2-way image classification set "Dataset" from GitHub (FieldRoboticsLab/Dataset-for-Indoor-Surface-Classification); label vocabulary: carpet, wood.

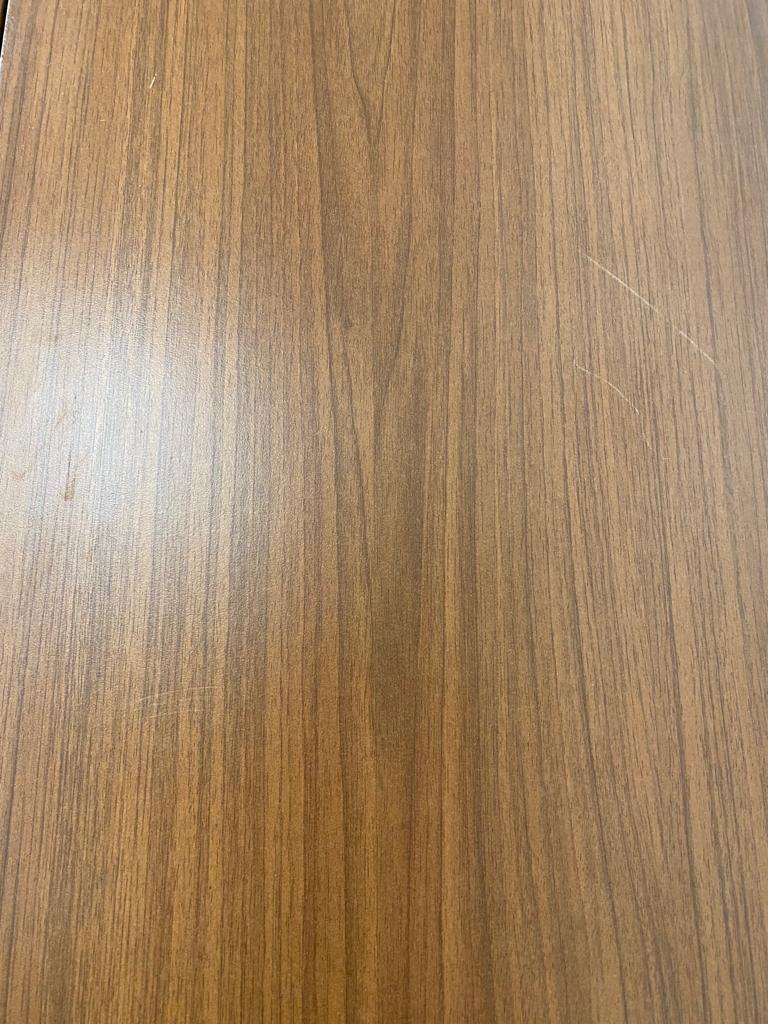
Label: wood

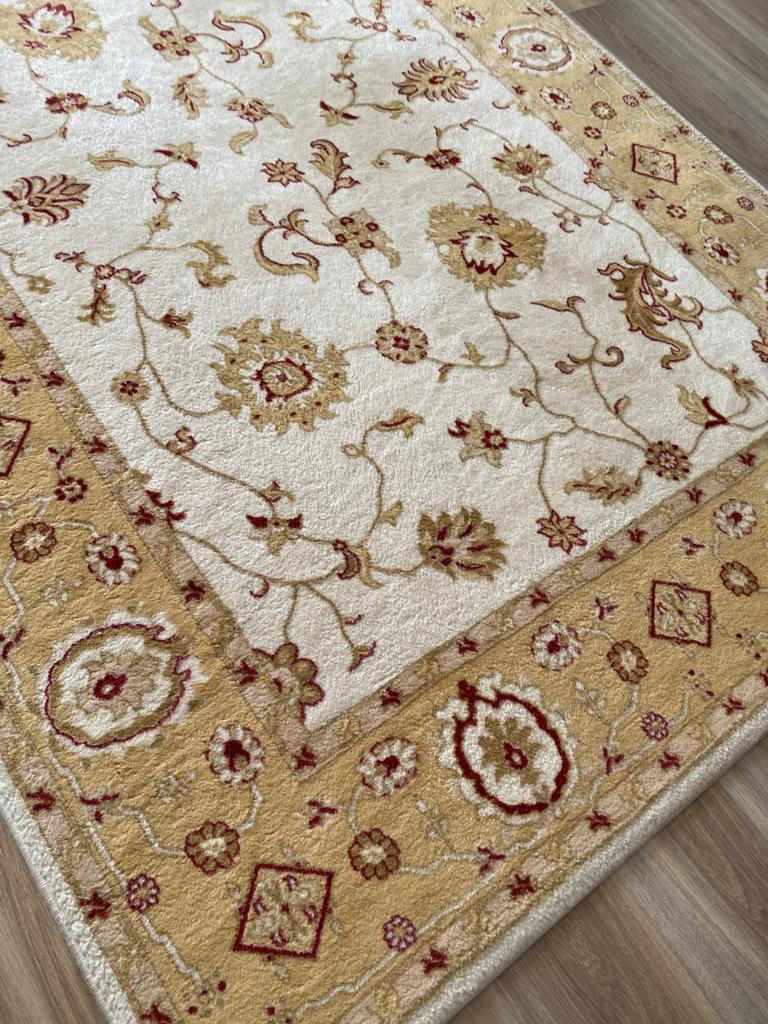
Label: carpet

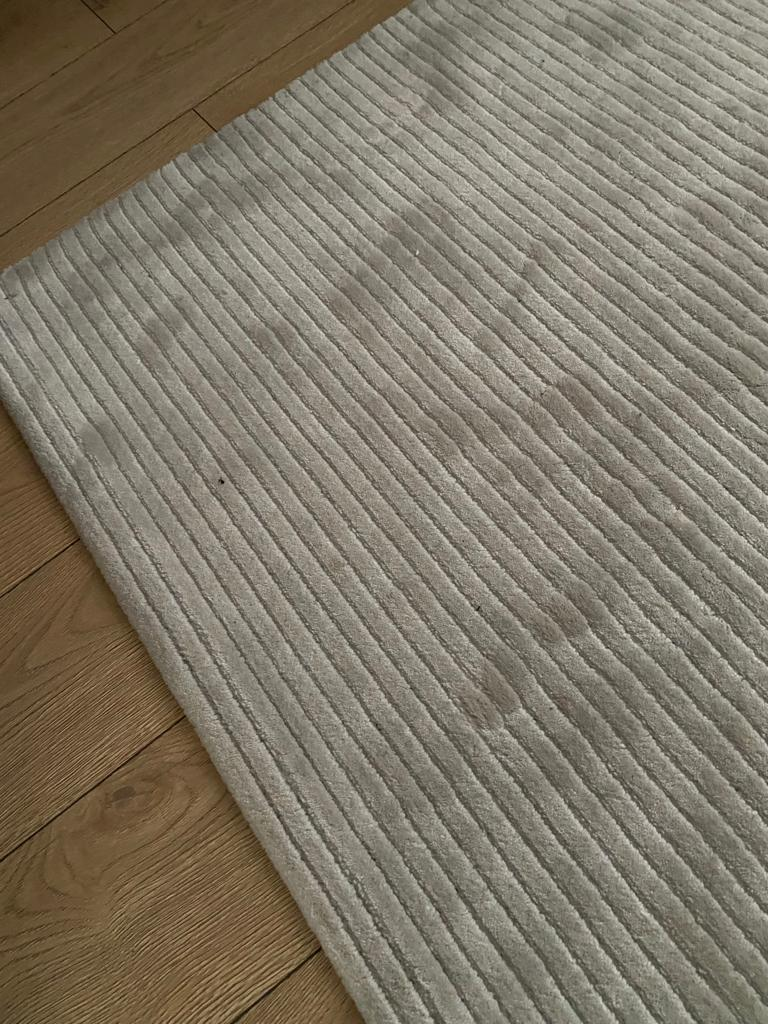
Label: carpet

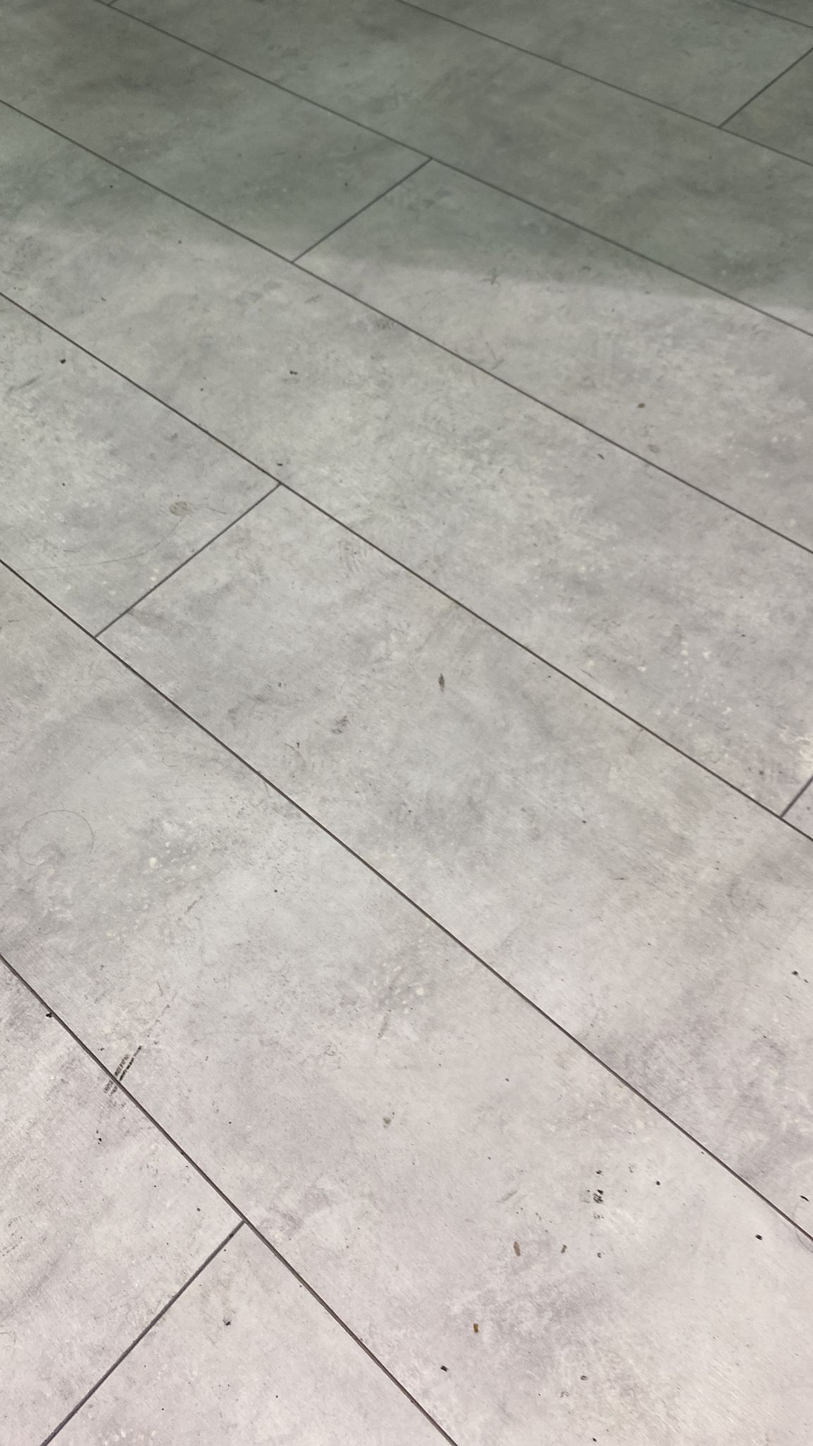
Label: wood

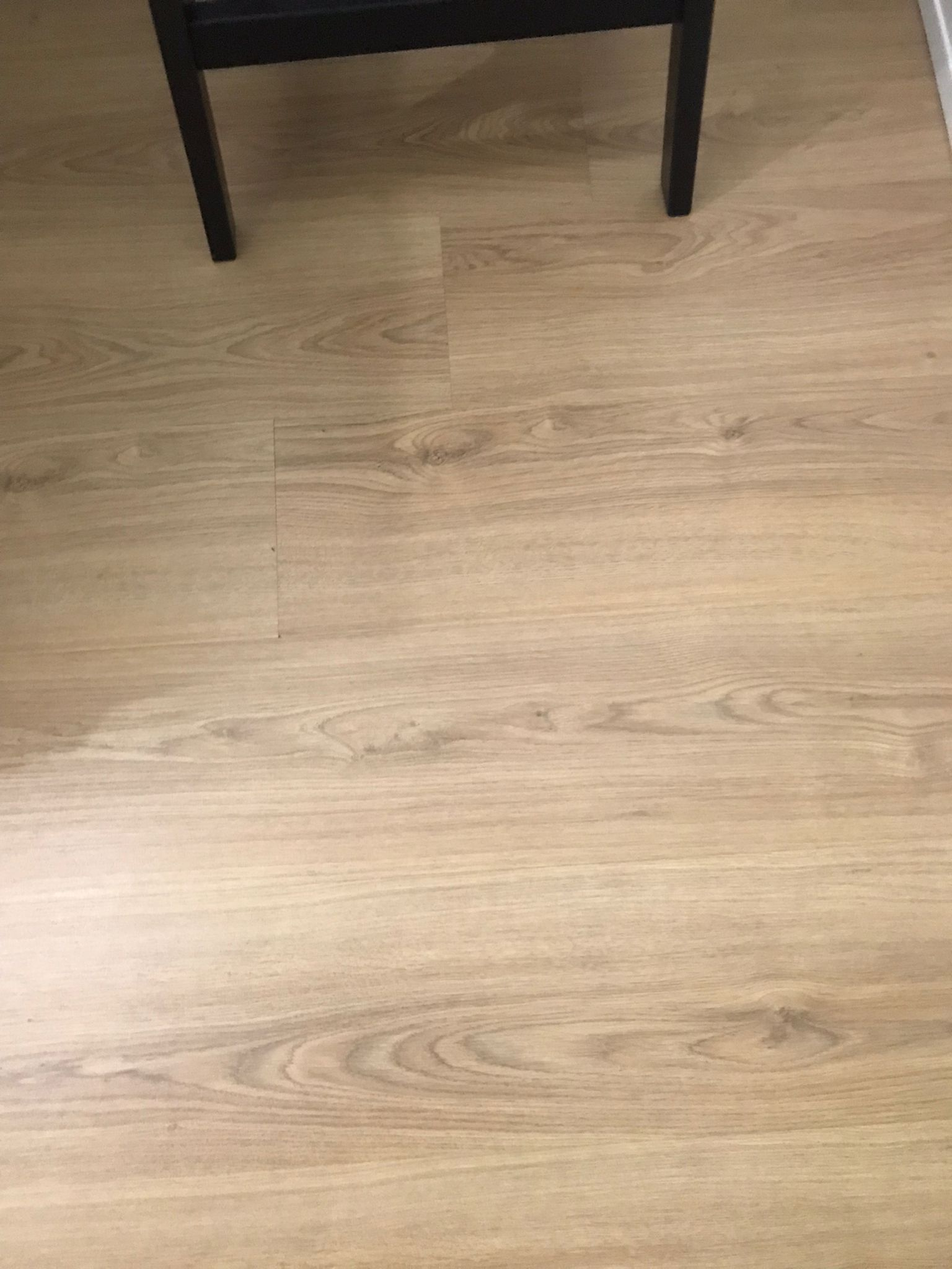
Label: wood

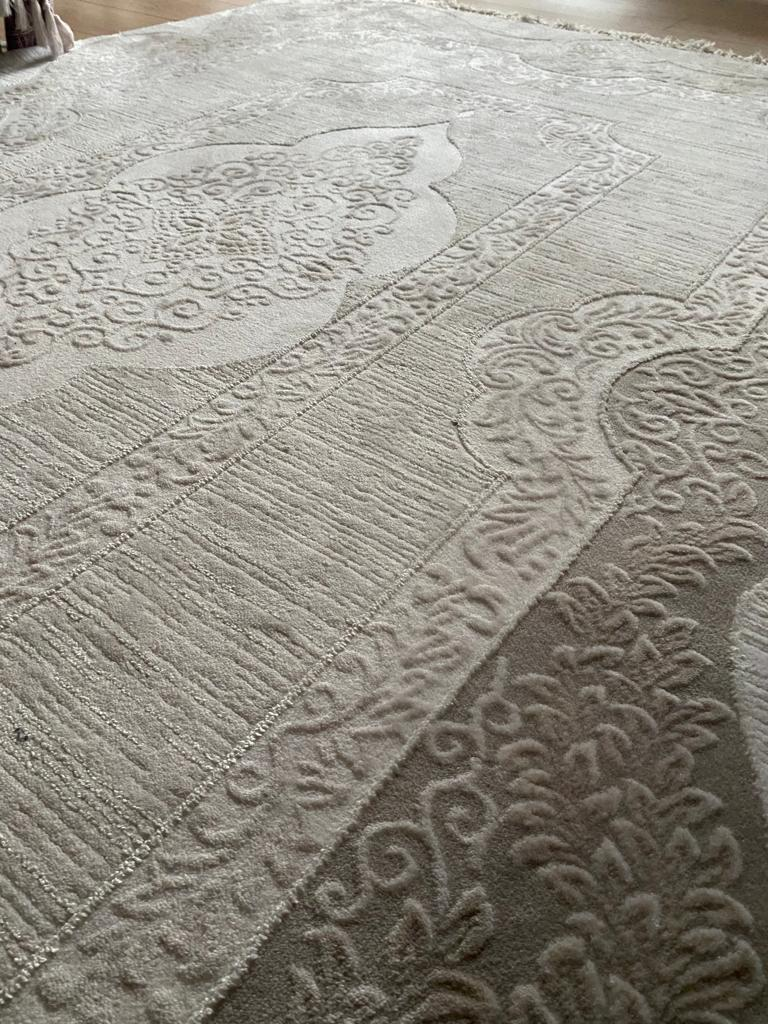
Label: carpet
